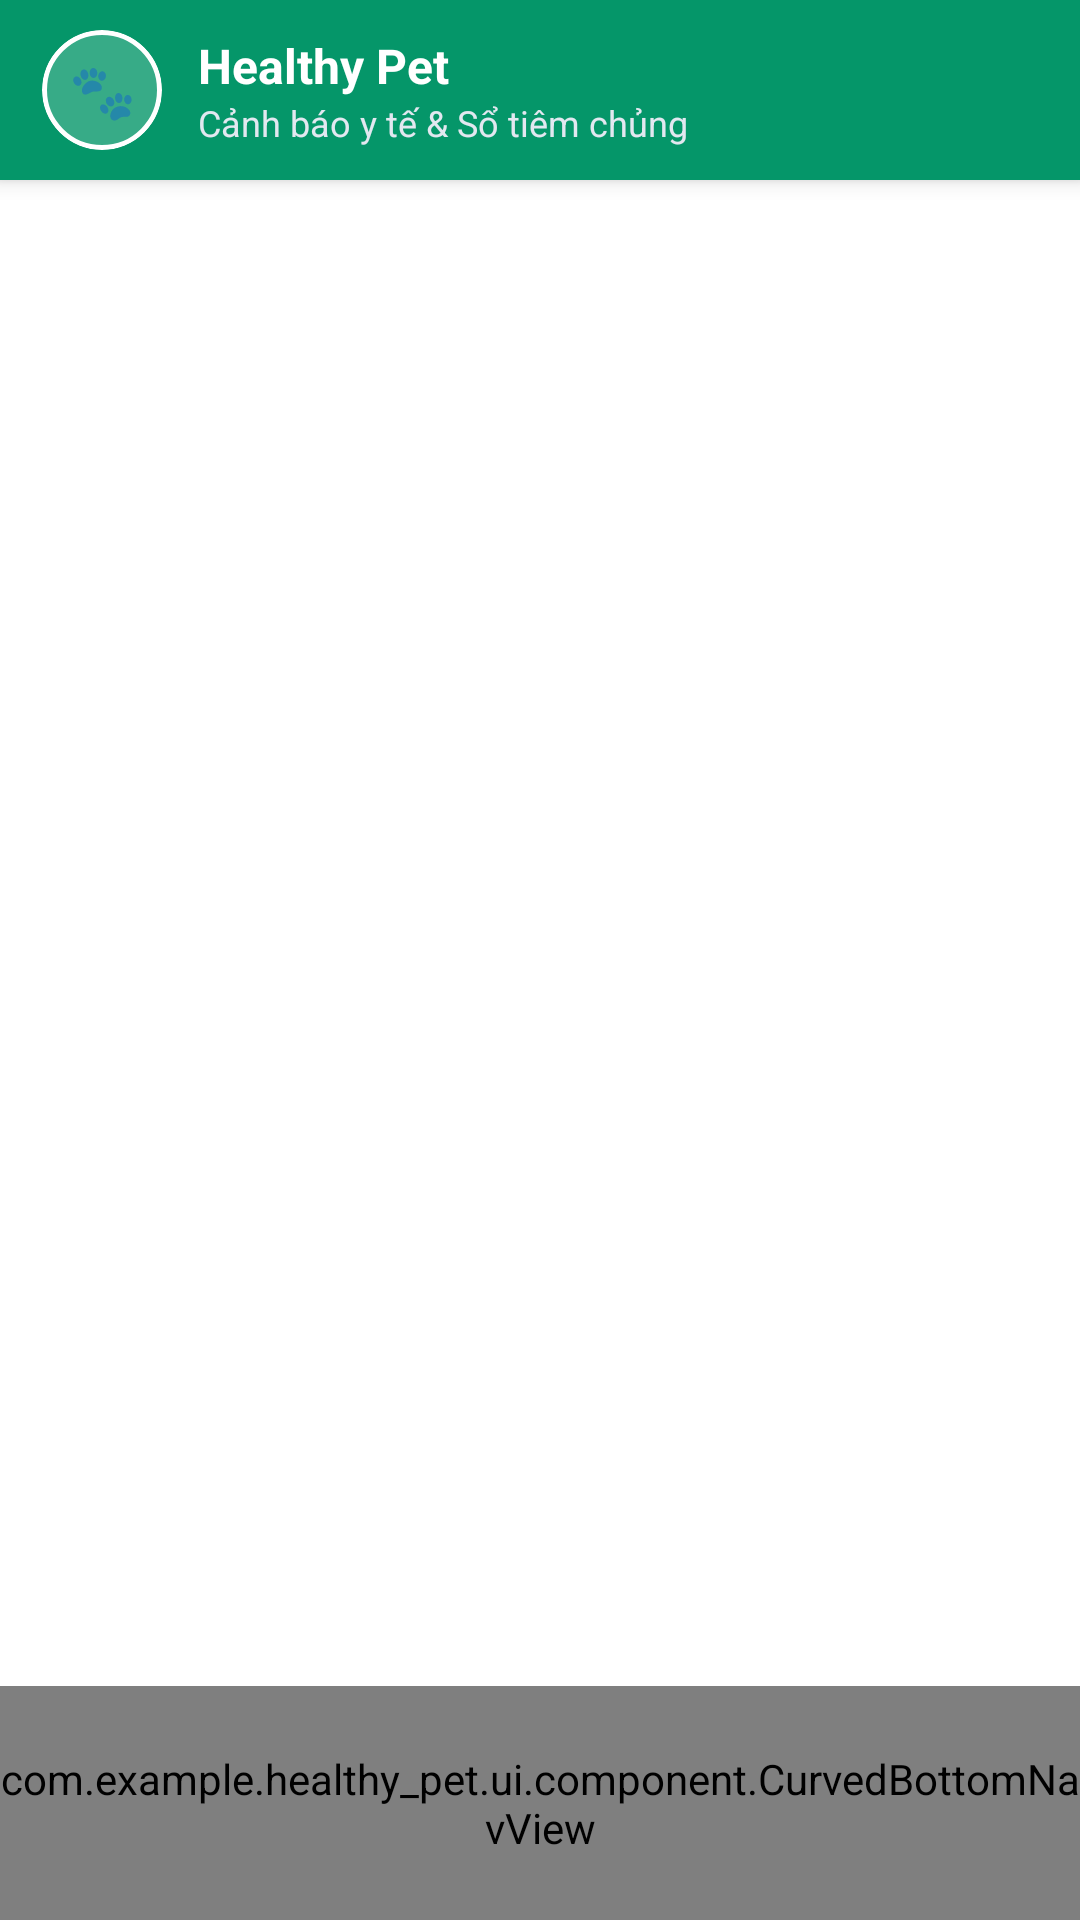

Write the Android layout XML for this screen, with the resource values it uses.
<!-- AndroidManifest.xml: application theme Theme.Healthy_Pet -->
<!-- res/layout/page_user.xml -->
<?xml version="1.0" encoding="utf-8"?>
<LinearLayout xmlns:android="http://schemas.android.com/apk/res/android"
    xmlns:app="http://schemas.android.com/apk/res-auto"
    android:layout_width="match_parent"
    android:layout_height="match_parent"
    android:background="?android:attr/windowBackground"
    android:orientation="vertical">

    
    <LinearLayout
        android:id="@+id/headerUser"
        android:layout_width="match_parent"
        android:layout_height="60dp"
        android:background="@color/emerald_600"
        android:elevation="4dp"
        android:gravity="center_vertical"
        android:orientation="horizontal"
        android:paddingHorizontal="14dp">

        <com.google.android.material.card.MaterialCardView
            android:id="@+id/btnUserHeaderBack"
            android:layout_width="40dp"
            android:layout_height="40dp"
            android:clickable="true"
            android:focusable="true"
            android:visibility="gone"
            app:cardBackgroundColor="#33FFFFFF"
            app:cardCornerRadius="20dp"
            app:cardElevation="0dp"
            app:strokeColor="@color/white"
            app:strokeWidth="1.5dp">

            <TextView
                android:layout_width="match_parent"
                android:layout_height="match_parent"
                android:gravity="center"
                android:text="←"
                android:textColor="@color/white"
                android:textSize="20sp"
                android:textStyle="bold" />
        </com.google.android.material.card.MaterialCardView>

        <com.google.android.material.card.MaterialCardView
            android:id="@+id/btnUserOpenDrawer"
            android:layout_width="40dp"
            android:layout_height="40dp"
            android:clickable="true"
            android:focusable="true"
            app:cardBackgroundColor="#33FFFFFF"
            app:cardCornerRadius="20dp"
            app:cardElevation="0dp"
            app:strokeColor="@color/white"
            app:strokeWidth="1.5dp">

            <TextView
                android:layout_width="match_parent"
                android:layout_height="match_parent"
                android:gravity="center"
                android:text="🐾"
                android:textSize="18sp" />
        </com.google.android.material.card.MaterialCardView>

        <LinearLayout
            android:id="@+id/layoutUserHeaderTitle"
            android:layout_width="0dp"
            android:layout_height="wrap_content"
            android:layout_marginStart="12dp"
            android:layout_weight="1"
            android:orientation="vertical">

            <TextView
                android:id="@+id/tvUserHeaderTitle"
                android:layout_width="wrap_content"
                android:layout_height="wrap_content"
                android:text="Healthy Pet"
                android:textColor="@color/white"
                android:textSize="16sp"
                android:textStyle="bold" />

            <TextView
                android:id="@+id/tvUserHeaderSubtitle"
                android:layout_width="wrap_content"
                android:layout_height="wrap_content"
                android:singleLine="true"
                android:text="Cảnh báo y tế &amp; Sổ tiêm chủng"
                android:textColor="#E2E8F0"
                android:textSize="12sp" />
        </LinearLayout>
    </LinearLayout>

    
    <FrameLayout
        android:id="@+id/userContentContainer"
        android:layout_width="match_parent"
        android:layout_height="0dp"
        android:layout_weight="1" />

    
    <com.example.healthy_pet.ui.component.CurvedBottomNavView
        android:id="@+id/footerUser"
        android:layout_width="match_parent"
        android:layout_height="78dp" />

</LinearLayout>
<!-- resources referenced by this layout -->
<resources>
  <color name="emerald_600">#059669</color>
  <color name="white">#FFFFFFFF</color>
  <style name="Theme.Healthy_Pet" parent="Theme.MaterialComponents.DayNight.NoActionBar">
          <item name="colorPrimary">@color/emerald_600</item>
          <item name="colorPrimaryVariant">@color/emerald_700</item>
          <item name="colorOnPrimary">@color/white</item>
          <item name="colorSecondary">@color/emerald_500</item>
          <item name="colorSecondaryVariant">@color/emerald_700</item>
          <item name="colorOnSecondary">@color/white</item>
          <item name="android:statusBarColor" tools:targetApi="l">@color/emerald_700</item>
      </style>
  <color name="emerald_700">#047857</color>
  <color name="emerald_500">#10B981</color>
</resources>
